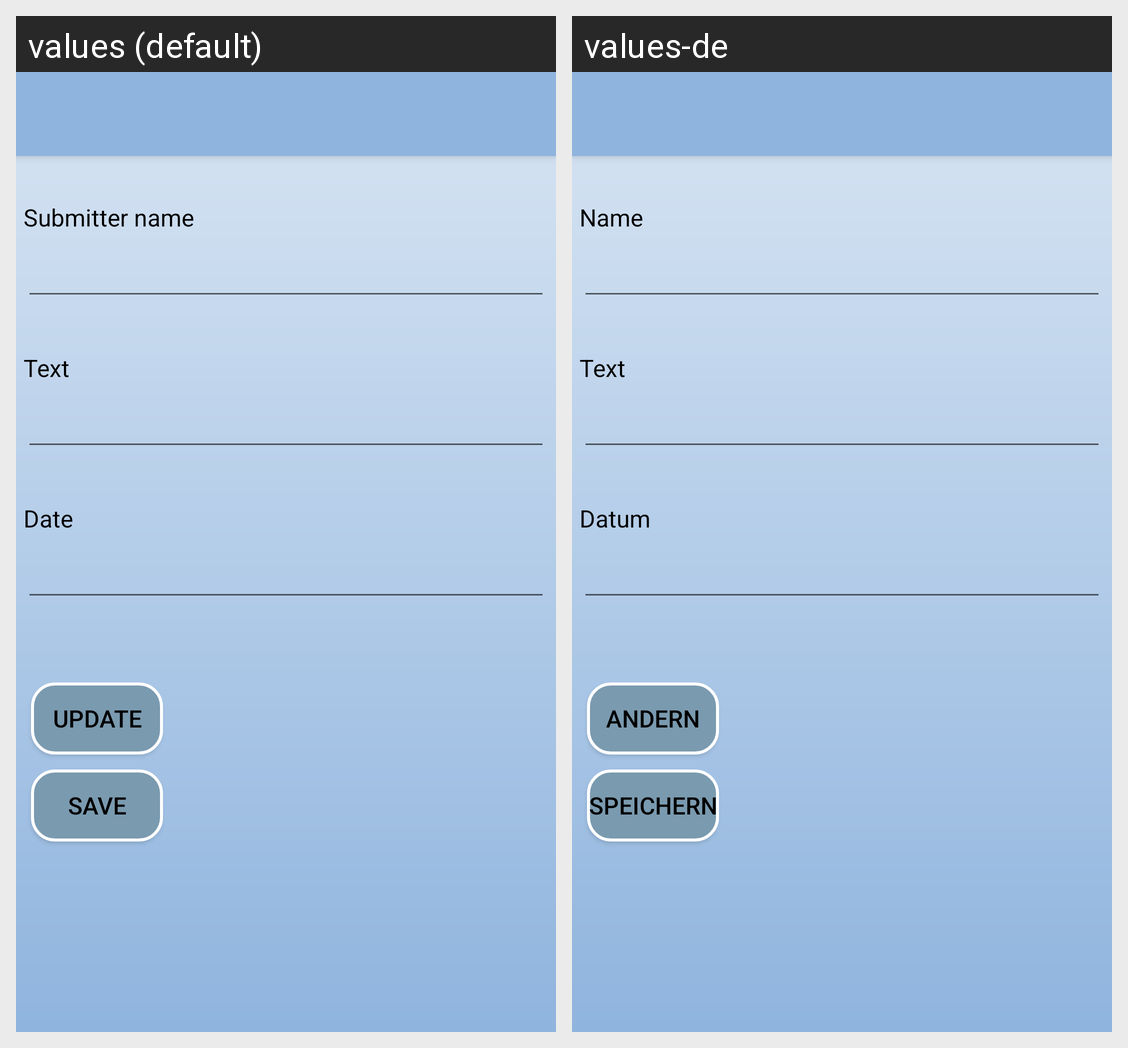

Here is an Android app screen in its default locale and in the app's own translations. Write out the translated-string differences for the strings that appear on this screen.
Android screen res/layout/activity_show_posts_detail.xml rendered under 2 locales, left to right: values (default), values-de. Device: Nexus 5 (rendered at 1080×1920; each locale shown at half size, 540×960, under a caption strip naming it); theme AppTheme.
Strings drawn on this screen, with the default value and each locale's value (text and hints the layout hard-codes, and strings that could not be matched under every locale, appear in the picture but are not listed):

submitter
  values: Submitter name
  values-de: Name

text
  values: Text
  values-de: Text

date
  values: Date
  values-de: Datum

button_update
  values: Update
  values-de: Andern

button_save
  values: Save
  values-de: Speichern
